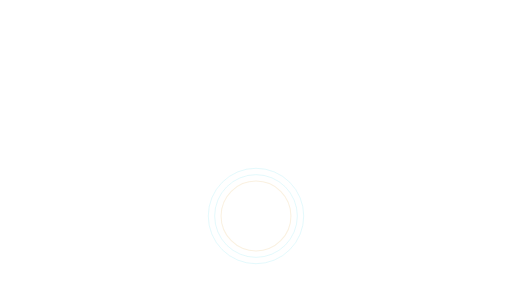
t = 0.00 s
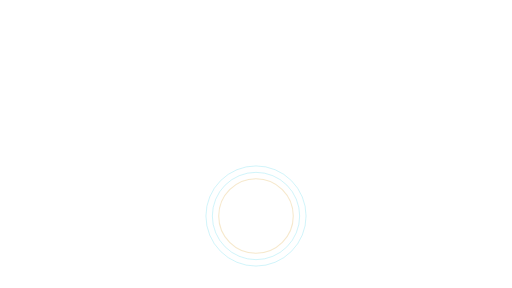
t = 0.45 s
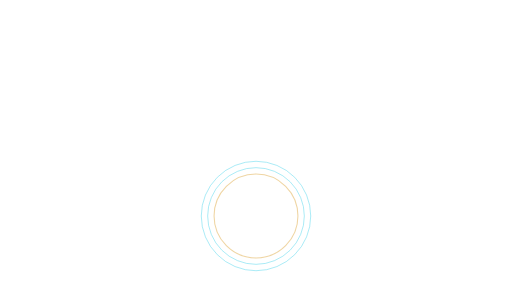
t = 1.35 s
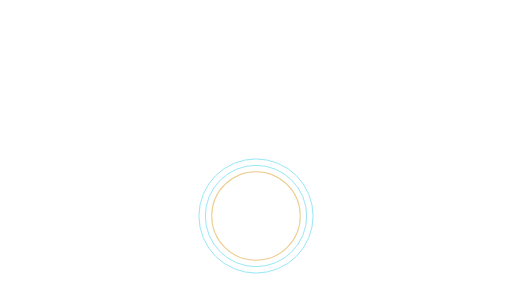
t = 1.80 s
t = 2.25 s: frame unchanged from t = 1.35 s, image omitted
t = 3.15 s: frame unchanged from t = 0.45 s, image omitted

The animated SVG that drew these frames (rendered in a browser with its animation timeline set to each time). Animation: 6 SMIL elements (animate=6); one cycle of 3.60 s, repeats indefinitely.

<svg xmlns="http://www.w3.org/2000/svg" xmlns:xlink="http://www.w3.org/1999/xlink" width="1920" height="1080" viewBox="0 0 1920 1080" role="img" aria-labelledby="title desc"><title id="title">Focus-ring pulse — Lower detail</title><desc id="desc">Focus attention on a highlighted screenshot region. Loop duration 3.6 seconds. Animate in a modern browser. To use in PowerPoint/video, render frames or record a timed browser playback; SVG import may be static. Transparent source canvas; export alpha as WebM/ProRes 4444 when needed. Preserve animation duration and 1920x1080 aspect ratio. Original artwork, CC BY 4.0. Attribution: AI Update Sources.</desc><defs><linearGradient id="bg" x1="0" y1="0" x2="1" y2="1"><stop stop-color="#061423"/><stop offset="1" stop-color="#0c273d"/></linearGradient><radialGradient id="soft"><stop stop-color="#53d5ec" stop-opacity=".13"/><stop offset="1" stop-color="#53d5ec" stop-opacity="0"/></radialGradient><radialGradient id="quiet"><stop stop-color="#061423" stop-opacity=".40"/><stop offset=".55" stop-color="#061423" stop-opacity=".25"/><stop offset="1" stop-color="#061423" stop-opacity="0"/></radialGradient><linearGradient id="ribbon"><stop stop-color="#53d5ec"/><stop offset=".6" stop-color="#eaf7ff"/><stop offset="1" stop-color="#e5bb69"/></linearGradient></defs><circle cx="960" cy="810" r="131" fill="none" stroke="#e5bb69" stroke-width="4" opacity=".65"><animate attributeName="r" values="131;166;131" dur="3.6s" repeatCount="indefinite" /><animate attributeName="opacity" values=".2;.75;.2" dur="3.6s" repeatCount="indefinite" /></circle><circle cx="960" cy="810" r="155" fill="none" stroke="#53d5ec" stroke-width="3" opacity=".65"><animate attributeName="r" values="155;190;155" dur="3.6s" repeatCount="indefinite" /><animate attributeName="opacity" values=".2;.75;.2" dur="3.6s" repeatCount="indefinite" /></circle><circle cx="960" cy="810" r="179" fill="none" stroke="#53d5ec" stroke-width="3" opacity=".65"><animate attributeName="r" values="179;214;179" dur="3.6s" repeatCount="indefinite" /><animate attributeName="opacity" values=".2;.75;.2" dur="3.6s" repeatCount="indefinite" /></circle></svg>
